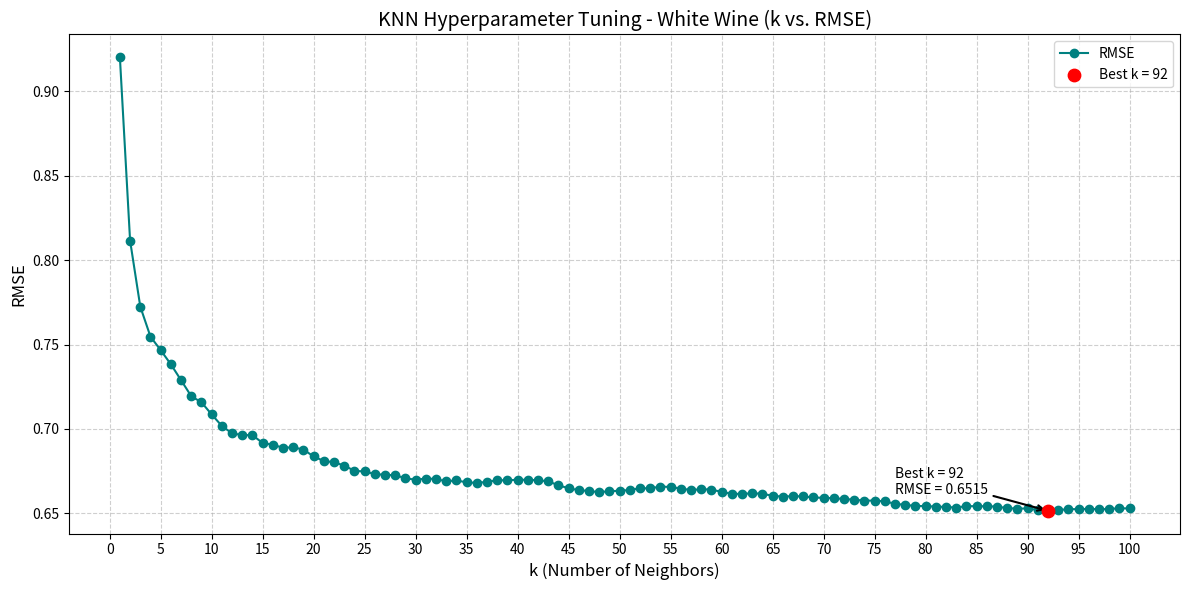

Here is the Python script that generated this plot:
import matplotlib.pyplot as plt

k_values = list(range(1, 101))
rmse_values = [
    0.9203, 0.8116, 0.7725, 0.7547, 0.7467, 0.7383, 0.7289, 0.7194, 0.7158, 0.7086,
    0.7018, 0.6974, 0.6964, 0.6963, 0.6917, 0.6906, 0.6889, 0.6891, 0.6878, 0.6837,
    0.6810, 0.6803, 0.6783, 0.6752, 0.6748, 0.6733, 0.6728, 0.6726, 0.6708, 0.6699,
    0.6706, 0.6704, 0.6689, 0.6696, 0.6683, 0.6681, 0.6686, 0.6697, 0.6695, 0.6700,
    0.6698, 0.6697, 0.6689, 0.6667, 0.6648, 0.6638, 0.6632, 0.6626, 0.6631, 0.6634,
    0.6638, 0.6649, 0.6648, 0.6659, 0.6656, 0.6647, 0.6638, 0.6643, 0.6641, 0.6627,
    0.6616, 0.6615, 0.6619, 0.6616, 0.6604, 0.6599, 0.6602, 0.6600, 0.6594, 0.6592,
    0.6590, 0.6585, 0.6581, 0.6575, 0.6576, 0.6571, 0.6557, 0.6550, 0.6544, 0.6543,
    0.6540, 0.6538, 0.6534, 0.6543, 0.6542, 0.6542, 0.6540, 0.6531, 0.6528, 0.6529,
    0.6520, 0.6515, 0.6518, 0.6526, 0.6524, 0.6527, 0.6524, 0.6526, 0.6530, 0.6529
]

min_rmse = min(rmse_values)
best_k = k_values[rmse_values.index(min_rmse)]

plt.figure(figsize=(12, 6))
plt.plot(k_values, rmse_values, marker='o', linestyle='-', color='teal', label="RMSE")

plt.scatter([best_k], [min_rmse], color='red', s=80, zorder=5, label=f"Best k = {best_k}")
plt.annotate(f"Best k = {best_k}\nRMSE = {min_rmse:.4f}",
             xy=(best_k, min_rmse),
             xytext=(best_k - 15, min_rmse + 0.01),
             arrowprops=dict(arrowstyle="->", lw=1.5),
             fontsize=10)

plt.title("KNN Hyperparameter Tuning - White Wine (k vs. RMSE)", fontsize=14)
plt.xlabel("k (Number of Neighbors)", fontsize=12)
plt.ylabel("RMSE", fontsize=12)
plt.xticks(range(0, 101, 5))
plt.grid(True, linestyle='--', alpha=0.6)
plt.legend()
plt.tight_layout()

plt.show()
